Photos from the image-classification dataset "dataset_minSize" in the GitHub repository giuseppefusco9/denoising_ae_unet. Its 2 classes are: clean image, wm img.

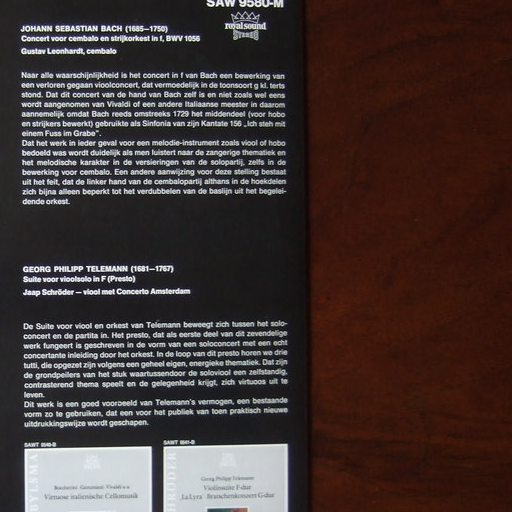
Label: clean image

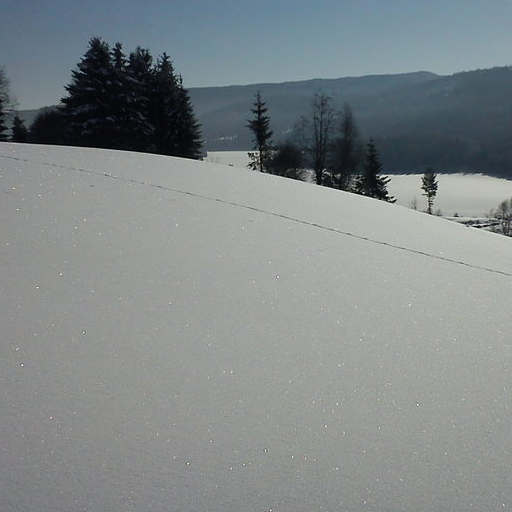
Label: wm img

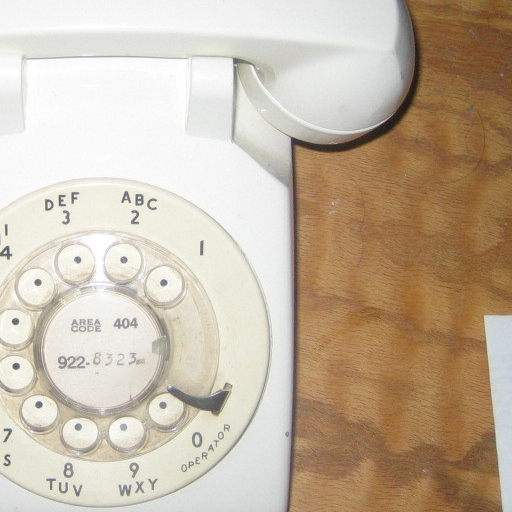
Label: clean image

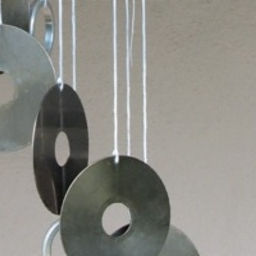
Label: wm img

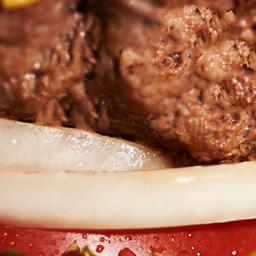
Label: wm img

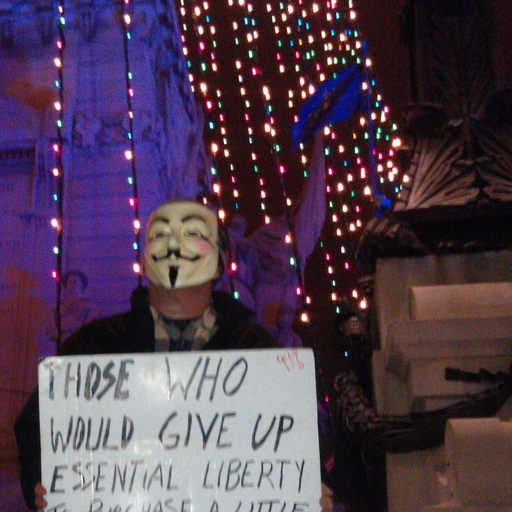
Label: clean image
